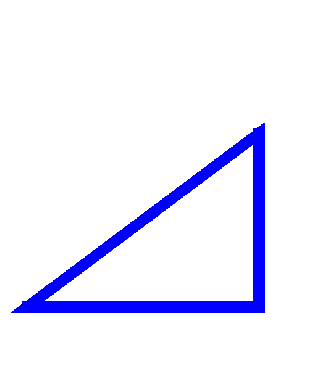

This figure's Python source:
#! /usr/bin/env python3
#
#3-4-5- Triangle
#1May2020

import numpy as np
import matplotlib.pyplot as plt
from PIL import Image
import time

#This portion changes the size of the desired image
X = 512
Y = 600

#Defined in img.py
pvals = np.zeros((X,Y,3), dtype='uint8')
pvals[:,:,:] =0xff


#Loop used for the hypotenuse of the triangle, which sets a bunch of vertical stripes for some y values. Coefficients found by trial and error.
for i in range(0,320):
   hype = int((4/3)*i)
   pvals[int(hype-15):int(hype+15),95 + i,:] = (0,0,0xff)


#Again stolen from img.py
plotarr = np.flipud(pvals.transpose(1,0,2))

f1, ax1 = plt.subplots()
ax1.axis('off')

picture = ax1.imshow(plotarr, interpolation='none')
f1.show()
f1.canvas.draw()

#The first two lines below correspond to the specific legs of the triangle (4 and 3 respectively) and sisimply run from according to specified pixel lengths. The width for both sections runs 20 pixels wide, and the lengths are found according to relative distance to ensure a 3-4-5 triangle. 

#The bottom two lines are used as correction terms since the hypotenuse runs messier than desired. The correction lines are essentially massive areas set to the color white that overlap the messier parts of the drawing.  

pvals[int(20):int(413),int(107):int(127),:] = (0,0,0xff)  #4
pvals[int(393):int(413),int(107):int(407),:] = (0,0,0xff) #3
pvals[int(413):int(440),int(0):int(600),:] = (0xff, 0xff, 0xff) #correction
pvals[int(0):int(414),int(0):int(107),:] = (0xff, 0xff, 0xff) #correction

picture.set_data(plotarr)
ax1.draw_artist(picture)
f1.canvas.blit(ax1.bbox)

input('\nPress <Enter> to exit...\n')
